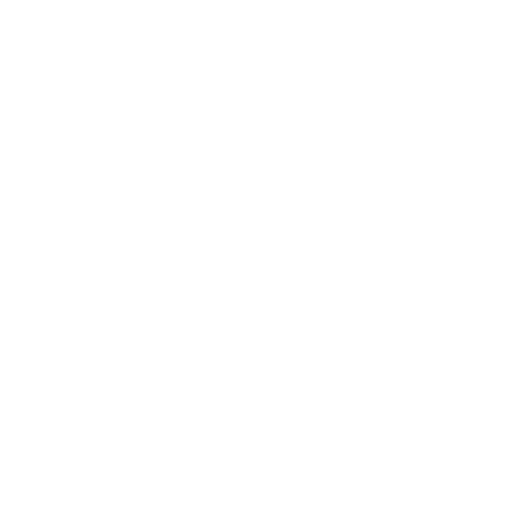
t = 0.00 s
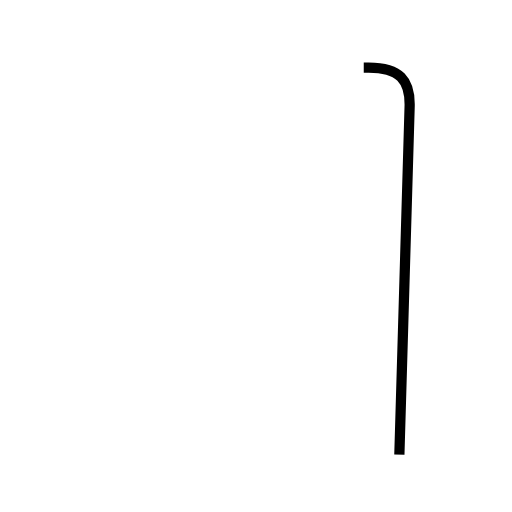
t = 1.23 s
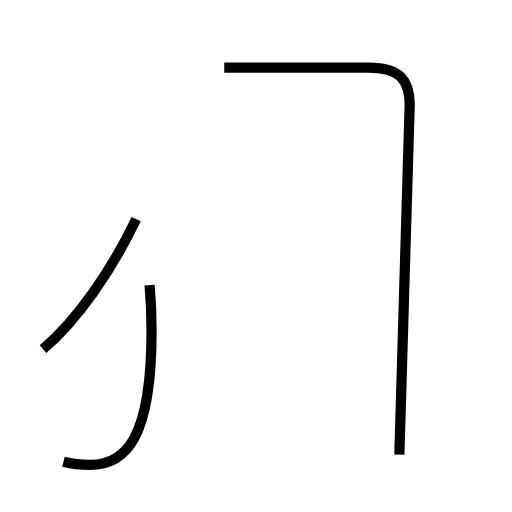
t = 2.80 s
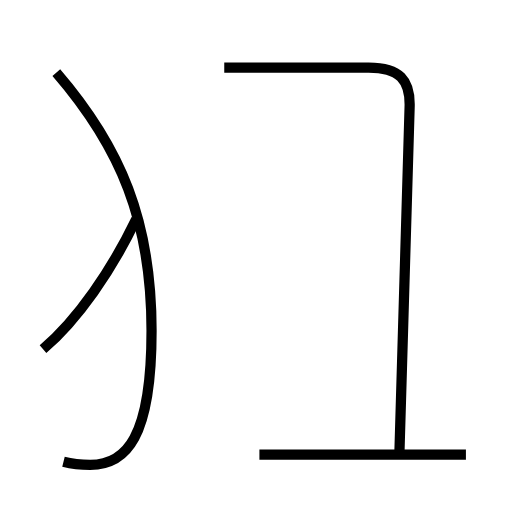
t = 4.10 s
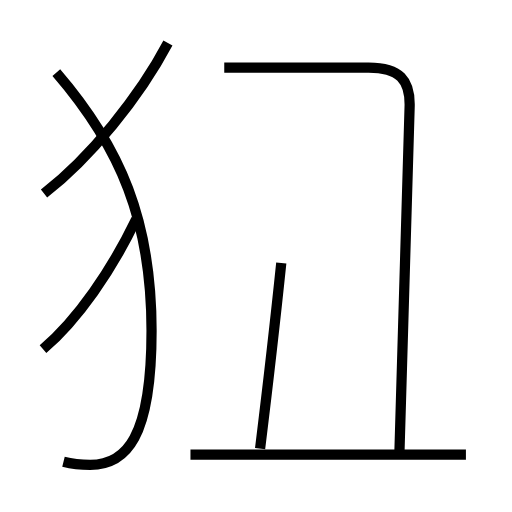
t = 5.42 s
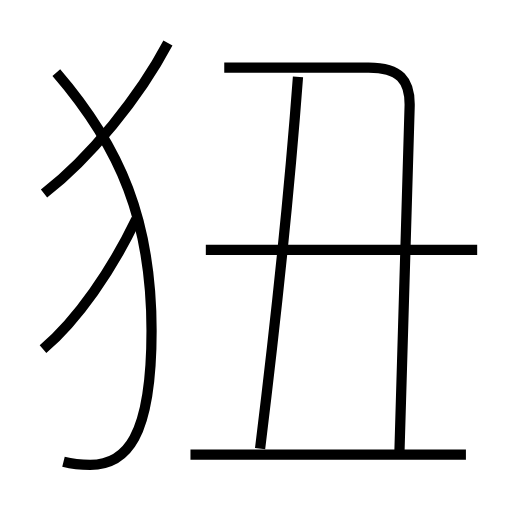
t = 6.77 s

The animated SVG that drew these frames (rendered in a browser with its animation timeline set to each time). Animation: 7 SMIL elements (animate=7); one cycle of 6.77 s.

<?xml version='1.0' encoding='utf-8'?>
<svg viewBox="0.0 -6.0 50.0 50.0" version="1.1" xmlns="http://www.w3.org/2000/svg"><rect x="-1000" y="-1000" width="2000" height="2000" stroke="white" fill="white" /><g style="fill:none;stroke:#000000;stroke-width:1"><path d="M 39.0 0.4 L 40.0 -33.5 C 40.1 -36.2 39.0 -37.4 36.0 -37.4 L 21.9 -37.4 " transform="translate(0.0 38.0)" stroke-dasharray="54.566677531431665" stroke-dashoffset="54.566677531431665"><animate attributeName="stroke-dashoffset" from="54.566677531431665" to="0" dur="1.63700032594295s" begin="0s" fill="freeze" /></path><path d="M 4.2 -9.9 C 7.6 -12.8 10.9 -17.6 13.3 -22.6 " transform="translate(0.0 38.0)" stroke-dasharray="15.72647238198294" stroke-dashoffset="15.72647238198294"><animate attributeName="stroke-dashoffset" from="15.72647238198294" to="0" dur="0.4717941714594882s" begin="1.63700032594295s" fill="freeze" /></path><path d="M 6.2 1.1 C 7.0 1.3 8.0 1.4 8.8 1.4 C 12.3 1.4 14.8 -1.2 14.8 -11.7 C 14.8 -22.4 11.8 -29.6 5.5 -36.9 " transform="translate(0.0 38.0)" stroke-dasharray="46.20617616471601" stroke-dashoffset="46.20617616471601"><animate attributeName="stroke-dashoffset" from="46.20617616471601" to="0" dur="1.3861852849414804s" begin="2.108794497402438s" fill="freeze" /></path><path d="M 45.5 0.4 L 18.6 0.4 " transform="translate(0.0 38.0)" stroke-dasharray="26.9" stroke-dashoffset="26.9"><animate attributeName="stroke-dashoffset" from="26.9" to="0" dur="0.8069999999999999s" begin="3.4949797823439184s" fill="freeze" /></path><path d="M 4.3 -25.1 C 8.8 -28.6 13.6 -34.5 16.4 -39.8 " transform="translate(0.0 38.0)" stroke-dasharray="19.16272575206062" stroke-dashoffset="19.16272575206062"><animate attributeName="stroke-dashoffset" from="19.16272575206062" to="0" dur="0.5748817725618186s" begin="4.301979782343919s" fill="freeze" /></path><path d="M 25.4 -0.2 C 26.9 -12.4 28.2 -24.4 29.1 -36.5 " transform="translate(0.0 38.0)" stroke-dasharray="36.491651502120185" stroke-dashoffset="36.491651502120185"><animate attributeName="stroke-dashoffset" from="36.491651502120185" to="0" dur="1.0947495450636056s" begin="4.876861554905737s" fill="freeze" /></path><path d="M 46.6 -19.6 L 20.1 -19.6" transform="translate(0.0 38.0)" stroke-dasharray="26.5" stroke-dashoffset="26.5"><animate attributeName="stroke-dashoffset" from="26.5" to="0" dur="0.7949999999999999s" begin="5.971611099969342s" fill="freeze" /></path></g></svg>
